Image classification data set "dataset" (Sabira687/Coins on GitHub). Class labels (5): 100 tenge, 10 tenge, 20 tenge, 50 tenge, 5 tenge.

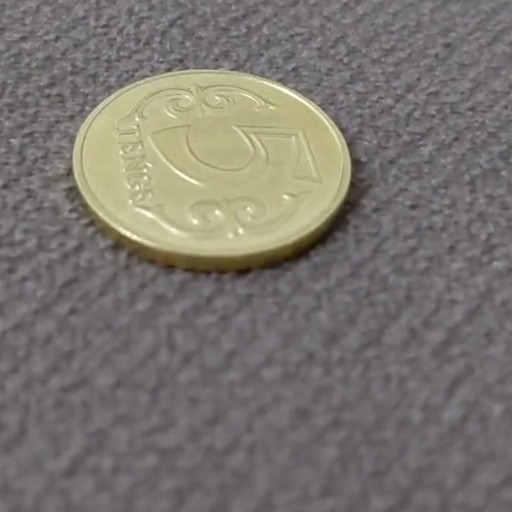
Label: 5 tenge

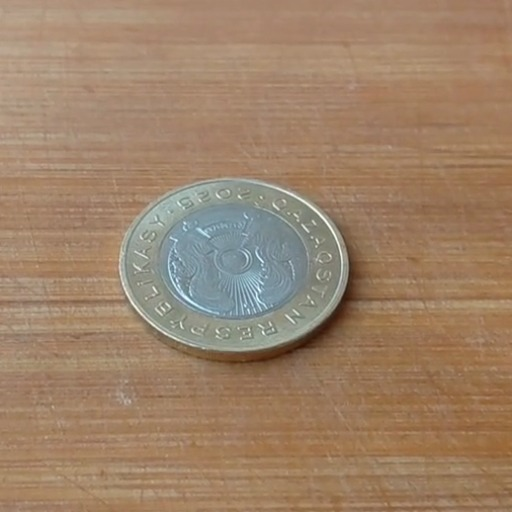
Label: 100 tenge

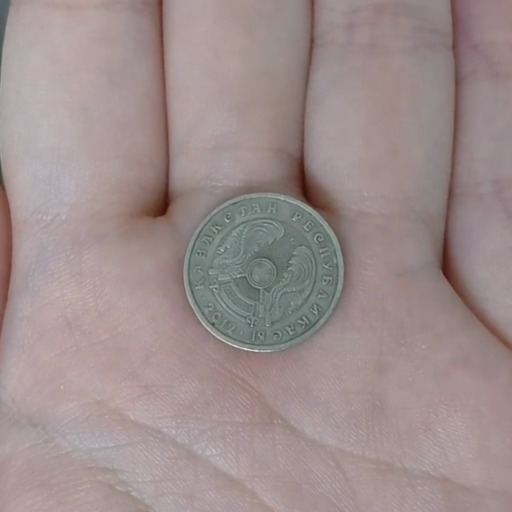
Label: 20 tenge

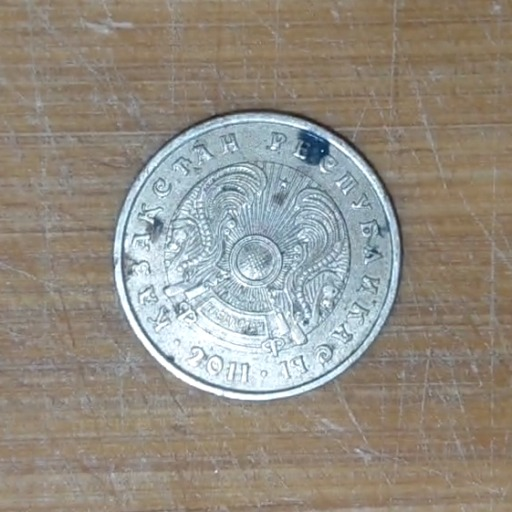
Label: 10 tenge

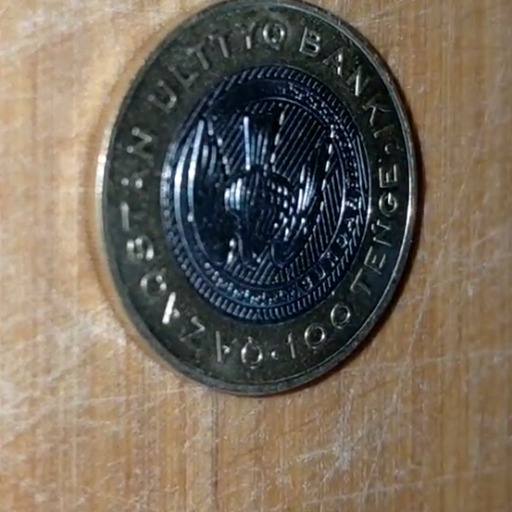
Label: 100 tenge

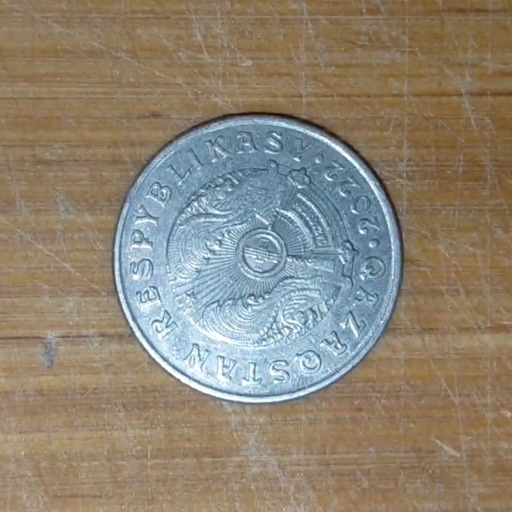
Label: 50 tenge
